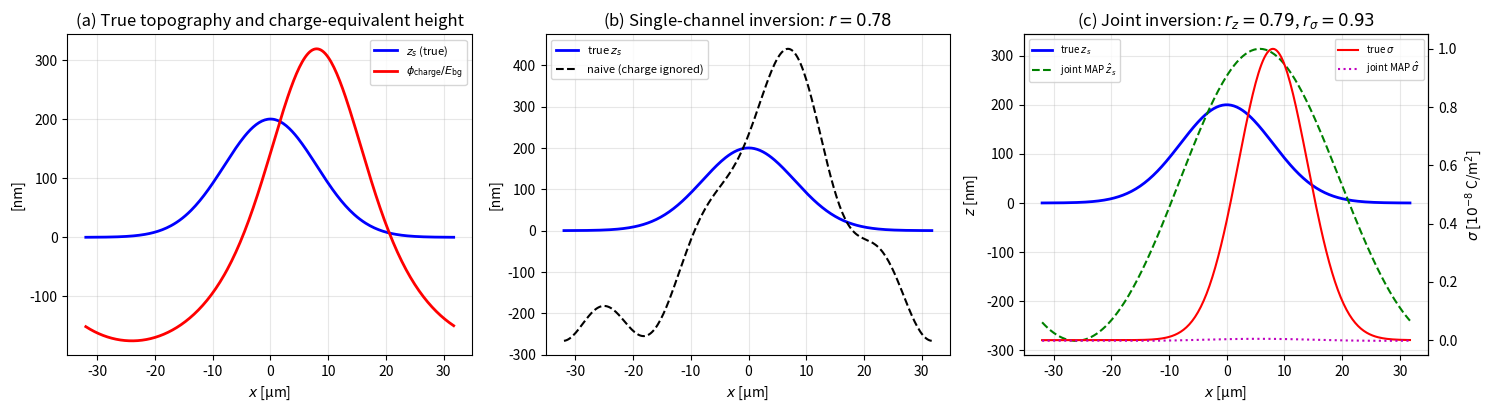

This chart was generated by the following Python code: (Note: this script raises an exception after producing the figure.)
#!/usr/bin/env python3
"""Synthetic two-parameter (topography + charge) joint inversion demonstration.

Shows that: (i) single-channel inversion that ignores charge is badly
biased; (ii) joint MAP inversion with a smooth (GP) topography prior and a
sparse (Laplace) charge prior recovers both fields.
Output: manuscript/figV13_joint_tc.pdf
"""
import numpy as np
from numpy.fft import fft, ifft, fftfreq
import matplotlib
matplotlib.use('PDF')
import matplotlib.pyplot as plt

# ---- parameters (nominal, main text) ----
e = 1.602176634e-19
m = 40 * 1.66053906660e-27
omega_x = 2 * np.pi * 1e6
E_bg = 1e4
C = e * E_bg / (2 * m * omega_x)          # = 1.92e3 m/s
eps0 = 8.8541878128e-12
h = 40e-6
L = 64e-6
N = 256
dx = L / N
x = (np.arange(N) - N // 2) * dx
k = 2 * np.pi * fftfreq(N, dx)

# ---- true fields ----
A_z, w_z = 200e-9, 8e-6
z_true = A_z * np.exp(-x**2 / (2 * w_z**2))
A_s, w_s, x0 = 1.0e-8, 6e-6, 8e-6
sigma_true = A_s * np.exp(-(x - x0)**2 / (2 * w_s**2))

# ---- charge potential (method of images) ----
sig_t = fft(sigma_true)
kap = np.abs(k)
kap[0] = 1e30
phi_charge = np.real(ifft(sig_t / (2 * eps0 * kap)))
phi_charge = phi_charge - phi_charge.mean()
z_charge_eq = phi_charge / E_bg           # equivalent height

# ---- forward model with noise (5 Hz floor) ----
H = -C * k**2 * np.exp(-kap * h)
H[0] = 0.0
d = np.real(ifft(H * fft(z_true + z_charge_eq)))
rng = np.random.default_rng(7)
noise = rng.normal(0.0, 2 * np.pi * 5.0, N)   # 5 Hz floor in rad/s
d = d + noise

# ---- (i) naive single-channel inversion (assumes charge-free) ----
lam = 1e-4 * np.max(np.abs(H))
z_naive = np.real(ifft(np.conj(H) * fft(d) / (np.abs(H)**2 + lam**2)))

def corr(a, b):
    return np.corrcoef(a, b)[0, 1]

r_naive = corr(z_true, z_naive)

# ---- (ii) joint MAP: smooth prior on z, sparse prior on sigma ----
# P: linear map sigma -> equivalent height (phi/E_bg)
def P(sig):
    st = fft(sig)
    out = np.real(ifft(st / (2 * eps0 * kap)))
    return out - out.mean()

def PT(v):
    vt = fft(v)
    out = np.real(ifft(vt / (2 * eps0 * kap)))
    return out - out.mean()

def Hz(v):
    return np.real(ifft(H * fft(v)))

def Hstar(v):
    return np.real(ifft(np.conj(H) * fft(v)))

# ISTA for sigma (fixed z)
def solve_sigma(z, sig0, lam_s, it=400):
    sig = sig0.copy()
    mu_max = C / (2 * eps0) * (1 / h) * np.exp(-1.0)   # sup |H P| symbol
    step = 0.99 / mu_max**2
    r = d - Hz(z)
    for _ in range(it):
        grad = PT(Hstar(Hz(P(sig)) - r))
        sig = sig - step * grad
        sig = np.sign(sig) * np.maximum(np.abs(sig) - step * lam_s, 0.0)
    return sig

# alternating minimisation (closed-form ridge updates in Fourier space)
z_est = z_naive.copy()
sig_est = np.zeros(N)
lam_z = 2.0                                        # topography smoothness weight
lam_s = 1e26                                       # charge prior weight
q = C * kap * np.exp(-kap * h) / (2 * eps0 * E_bg) # symbol of H.P/E_bg
q[0] = 0.0
for it in range(30):
    # z-update (ridge in Fourier)
    denom = np.abs(H)**2 + lam_z * k**4
    denom[0] = 1.0
    z_est = np.real(ifft(np.conj(H) * fft(d - Hz(P(sig_est) / E_bg)) / denom))
    z_est = z_est - z_est.mean()
    # sigma-update (ridge in Fourier): sigma_hat = -q r / (q^2 + lam_s)
    r = d - Hz(z_est)
    sig_est = np.real(ifft(-q * fft(r) / (q**2 + lam_s)))
    sig_est = sig_est - sig_est.mean()

r_joint = corr(z_true, z_est)
r_sigma = corr(sigma_true, sig_est)
rmse_naive = np.sqrt(np.mean((z_naive - z_true)**2))
rmse_joint = np.sqrt(np.mean((z_est - z_true)**2))

print(f"charge-equivalent height peak: {np.max(np.abs(z_charge_eq))*1e9:.0f} nm")
print(f"r(naive z)   = {r_naive:.3f},  RMSE = {rmse_naive*1e9:.1f} nm")
print(f"r(joint z)   = {r_joint:.3f},  RMSE = {rmse_joint*1e9:.1f} nm")
print(f"r(joint sigma) = {r_sigma:.3f}")

# ---- figure ----
xum = x * 1e6
fig, axes = plt.subplots(1, 3, figsize=(15, 4.2))
axes[0].plot(xum, z_true * 1e9, 'b-', lw=2, label='$z_s$ (true)')
axes[0].plot(xum, z_charge_eq * 1e9, 'r-', lw=2, label=r'$\phi_{\rm charge}/E_{\rm bg}$')
axes[0].set_xlabel('$x$ [µm]'); axes[0].set_ylabel('[nm]')
axes[0].set_title('(a) True topography and charge-equivalent height')
axes[0].legend(fontsize=8); axes[0].grid(True, alpha=0.3)

axes[1].plot(xum, z_true * 1e9, 'b-', lw=2, label='true $z_s$')
axes[1].plot(xum, z_naive * 1e9, 'k--', lw=1.5, label='naive (charge ignored)')
axes[1].set_xlabel('$x$ [µm]'); axes[1].set_ylabel('[nm]')
axes[1].set_title(f'(b) Single-channel inversion: $r={r_naive:.2f}$')
axes[1].legend(fontsize=8); axes[1].grid(True, alpha=0.3)

axes[2].plot(xum, z_true * 1e9, 'b-', lw=2, label='true $z_s$')
axes[2].plot(xum, z_est * 1e9, 'g--', lw=1.5, label='joint MAP $\\hat z_s$')
ax2 = axes[2].twinx()
ax2.plot(xum, sigma_true * 1e8, 'r-', lw=1.5, label='true $\\sigma$')
ax2.plot(xum, sig_est * 1e8, 'm:', lw=1.5, label='joint MAP $\\hat\\sigma$')
axes[2].set_xlabel('$x$ [µm]'); axes[2].set_ylabel('$z$ [nm]')
ax2.set_ylabel('$\\sigma$ [$10^{-8}$ C/m$^2$]')
axes[2].set_title(f'(c) Joint inversion: $r_z={r_joint:.2f}$, $r_\\sigma={r_sigma:.2f}$')
axes[2].legend(loc='upper left', fontsize=7)
ax2.legend(loc='upper right', fontsize=7)
axes[2].grid(True, alpha=0.3)

plt.tight_layout()
plt.savefig('manuscript/figV13_joint_tc.pdf', dpi=150, bbox_inches='tight')
plt.close()
print('Saved: manuscript/figV13_joint_tc.pdf')
